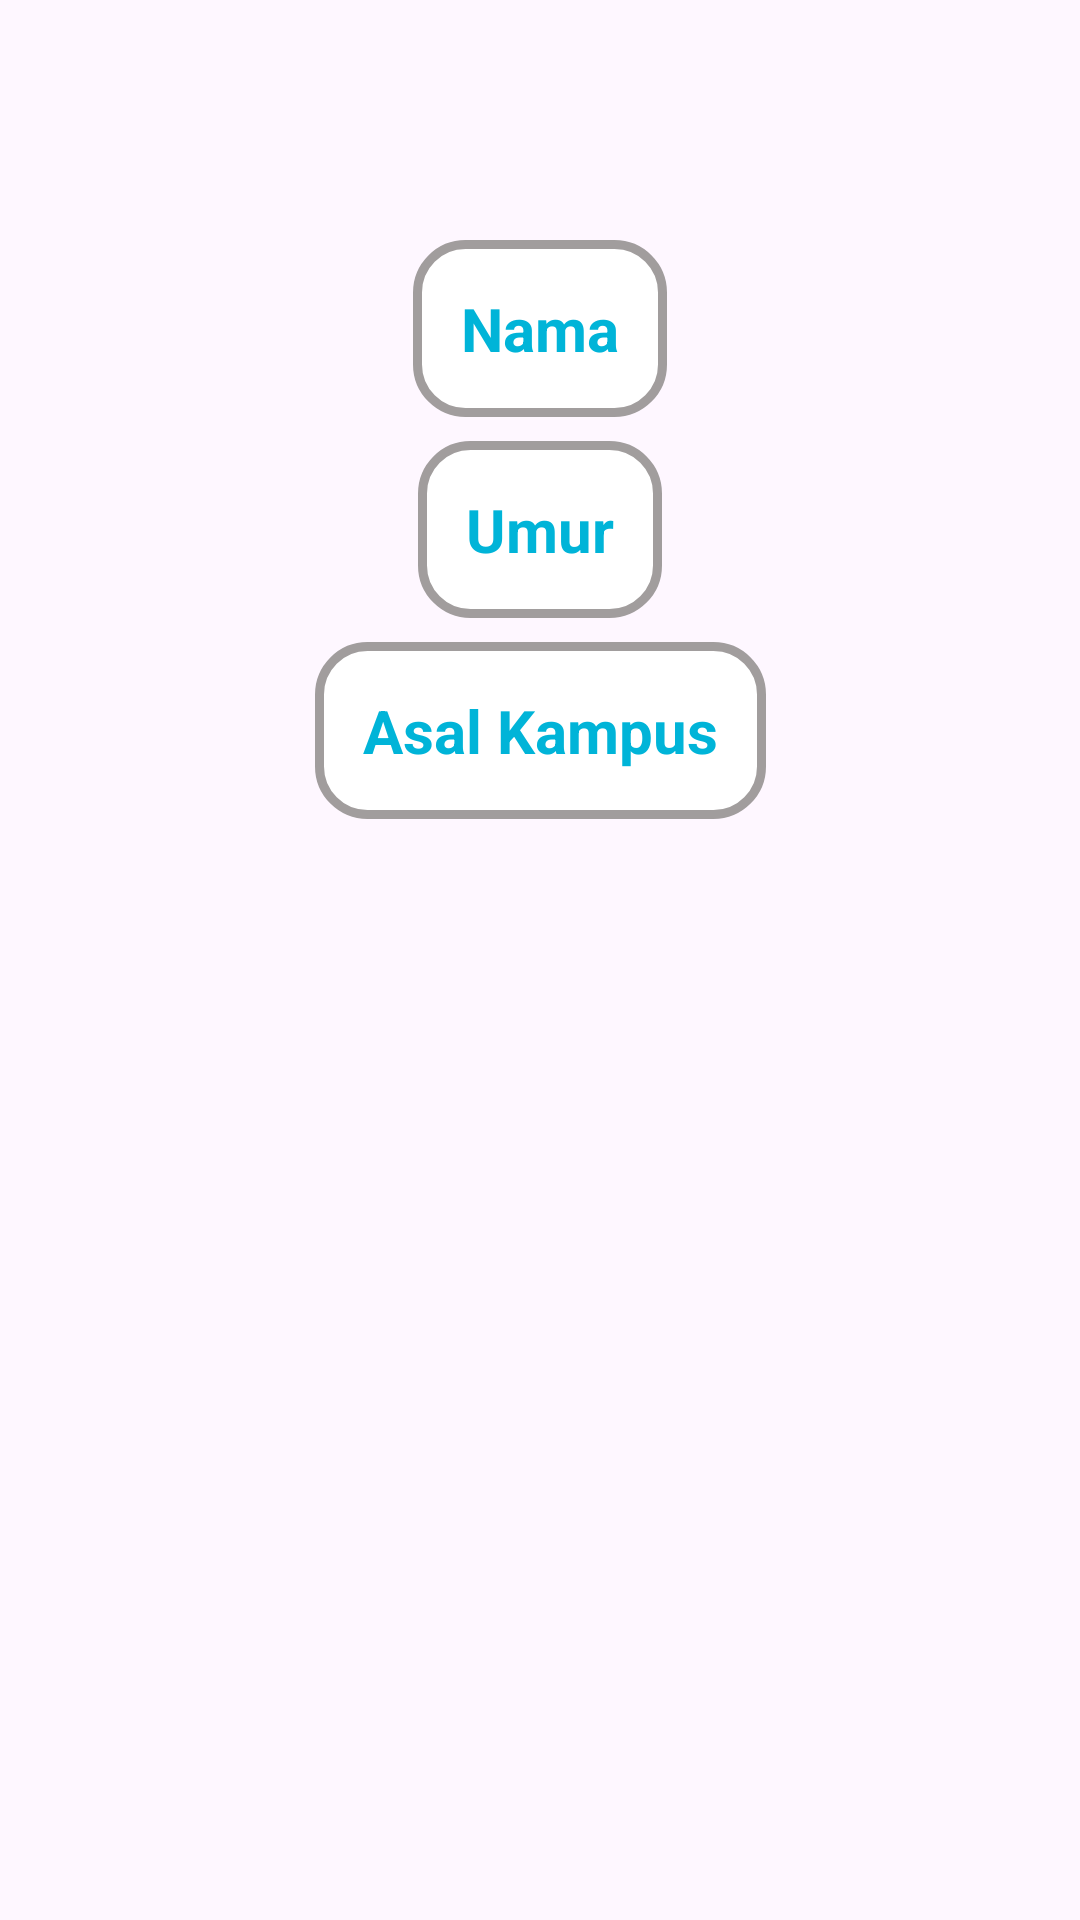

Here is an Android app screen rendered from its layout file. Give the layout XML and the strings, colors and styles it references.
<!-- AndroidManifest.xml: application theme Theme.AndroidAdvanced_MobileAfternoon -->
<!-- res/layout/activity_detail_data_mhs.xml -->
<?xml version="1.0" encoding="utf-8"?>
<androidx.constraintlayout.widget.ConstraintLayout xmlns:android="http://schemas.android.com/apk/res/android"
    xmlns:app="http://schemas.android.com/apk/res-auto"
    xmlns:tools="http://schemas.android.com/tools"
    android:layout_width="match_parent"
    android:layout_height="match_parent"
    tools:context=".activity.DetailDataMhsActivity">

    <TextView
        android:id="@+id/tv_nama_detail"
        android:layout_width="wrap_content"
        android:layout_height="wrap_content"
        android:background="@drawable/shape_recycler_view"
        android:padding="16dp"
        android:textStyle="bold"
        android:textColor="@color/bluePrimary"
        android:textSize="20dp"
        android:text="Nama"
        android:layout_marginTop="80dp"
        app:layout_constraintEnd_toEndOf="parent"
        app:layout_constraintStart_toStartOf="parent"
        app:layout_constraintTop_toTopOf="parent" />

    <TextView
        android:id="@+id/tv_umur_detail"
        android:layout_width="wrap_content"
        android:layout_height="wrap_content"
        android:background="@drawable/shape_recycler_view"
        android:padding="16dp"
        android:textStyle="bold"
        android:textColor="@color/bluePrimary"
        android:textSize="20dp"
        android:text="Umur"
        android:layout_marginTop="8dp"
        app:layout_constraintEnd_toEndOf="parent"
        app:layout_constraintStart_toStartOf="parent"
        app:layout_constraintTop_toBottomOf="@+id/tv_nama_detail" />

    <TextView
        android:id="@+id/tv_asal_detail"
        android:layout_width="wrap_content"
        android:layout_height="wrap_content"
        android:layout_marginTop="8dp"
        android:background="@drawable/shape_recycler_view"
        android:padding="16dp"
        android:textStyle="bold"
        android:textColor="@color/bluePrimary"
        android:textSize="20dp"
        android:text="Asal Kampus"
        app:layout_constraintEnd_toEndOf="parent"
        app:layout_constraintStart_toStartOf="parent"
        app:layout_constraintTop_toBottomOf="@+id/tv_umur_detail" />

</androidx.constraintlayout.widget.ConstraintLayout>
<!-- resources referenced by this layout -->
<resources>
  <color name="bluePrimary">#00b4d8</color>
  <!-- drawable shape_recycler_view (drawable) -->
  <?xml version="1.0" encoding="utf-8"?>
  <shape xmlns:android="http://schemas.android.com/apk/res/android"
      android:shape="rectangle">
  
      <solid android:color="@color/white"/>
  
      <corners android:radius="16dp"/>
  
      <stroke
          android:color="@color/grey1"
          android:width="3dip"/>
  
  </shape>
  <style name="Theme.AndroidAdvanced_MobileAfternoon" parent="Base.Theme.AndroidAdvanced_MobileAfternoon" />
  <color name="white">#FFFFFFFF</color>
  <color name="grey1">#A19D9D</color>
  <style name="Base.Theme.AndroidAdvanced_MobileAfternoon" parent="Theme.Material3.DayNight.NoActionBar">
          
          
      </style>
</resources>
